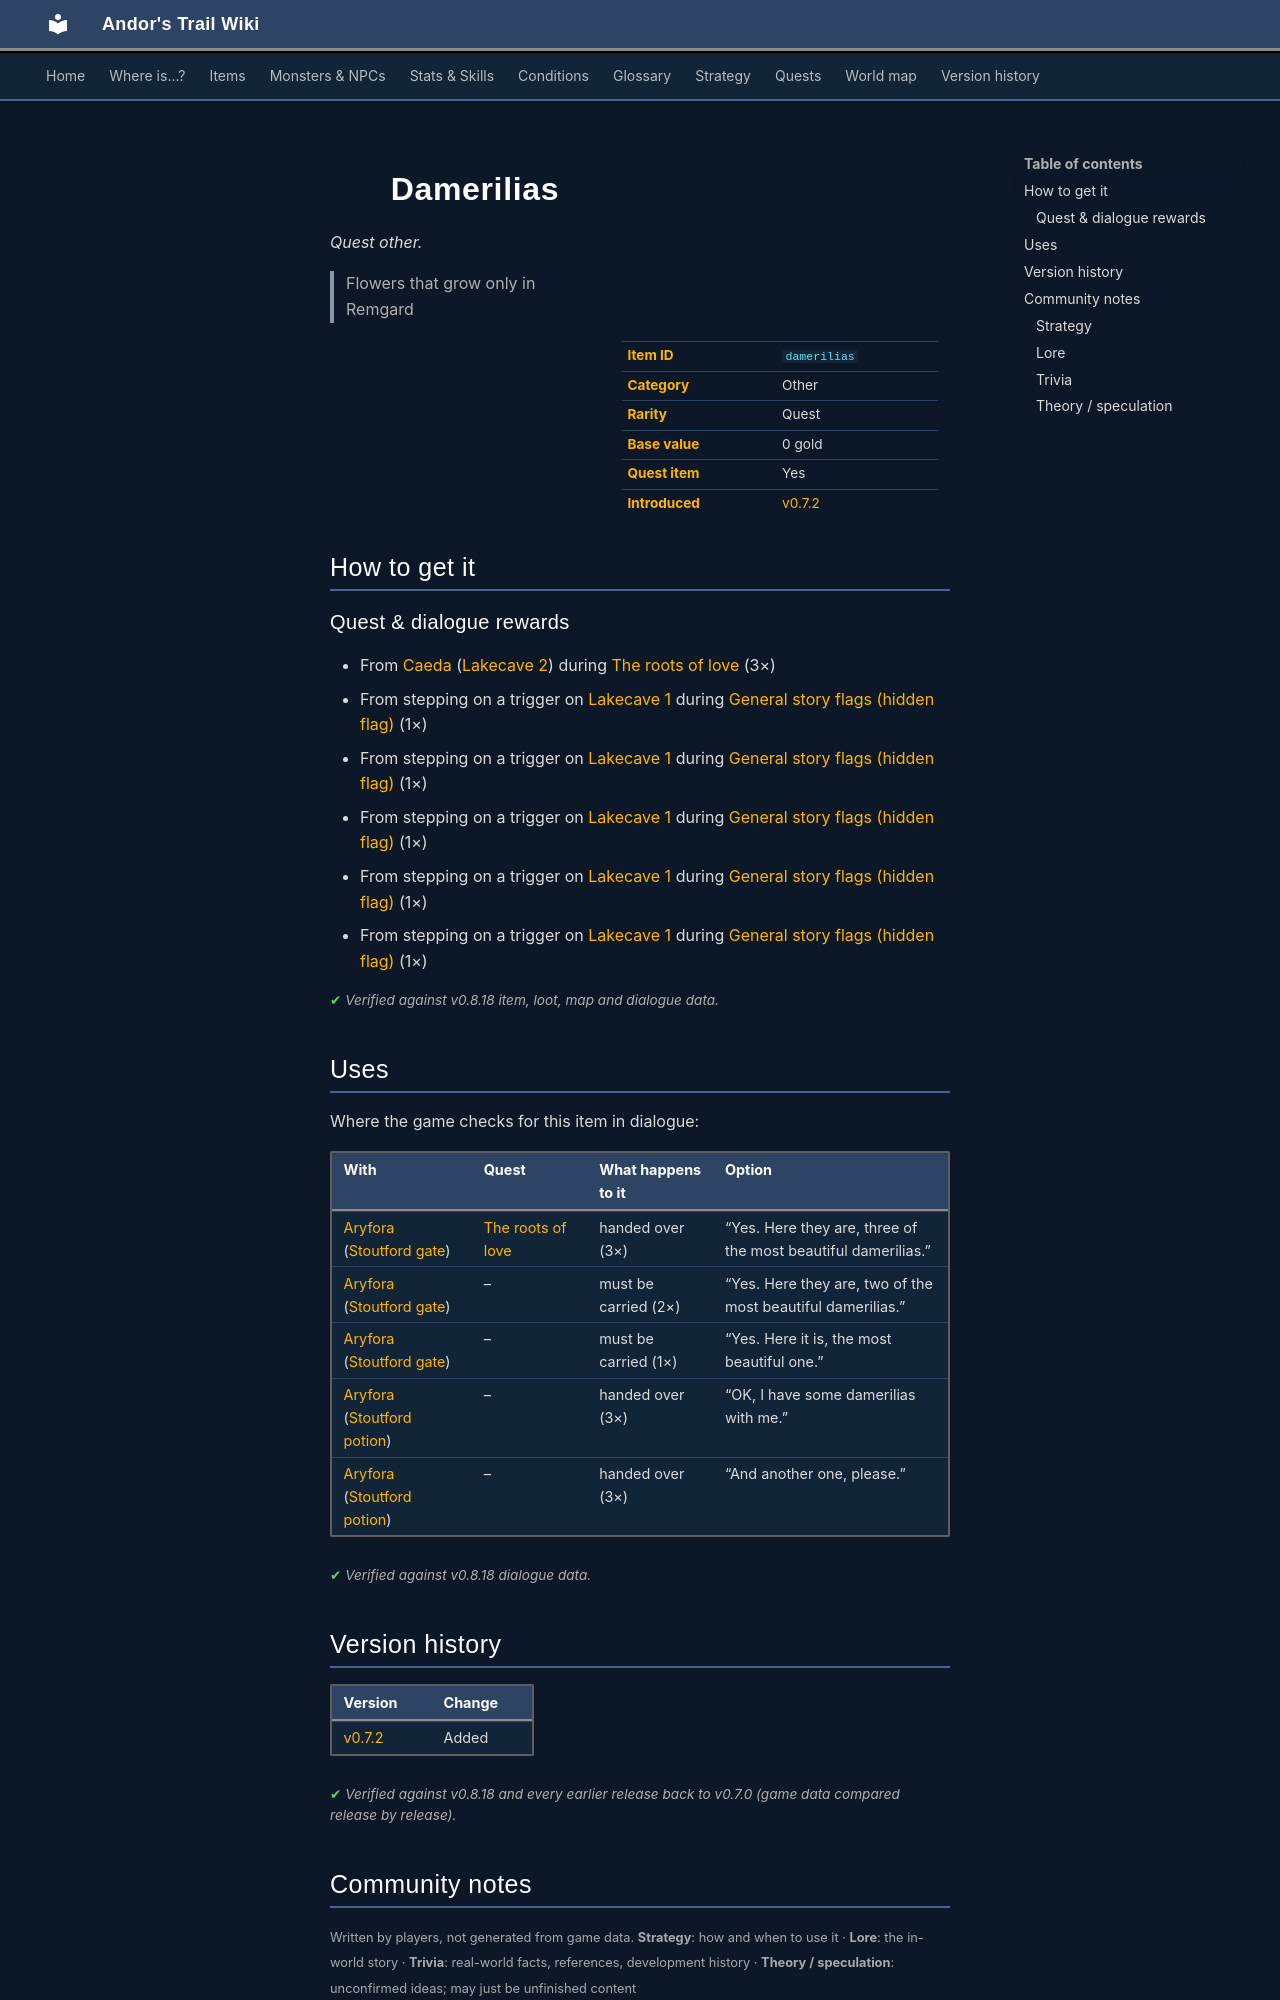

repository: asdfghjkl628/Andor-s-Trail-Wikiiii · page: items/damerilias/index.html · generator: mkdocs

---
description: "Damerilias is a quest other in Andor's Trail. How to get it: quests and dialogue. Flowers that grow only in Remgard"
---

# ![](../assets/icons/items/items_rijackson_1_12.png){ .sprite } Damerilias

*Quest other.*

<div class="infobox" markdown>

<p class="ib-img"><img class="sprite" src="../../assets/icons/items/items_rijackson_1_12.png" alt=""></p>

| | |
|---|---|
| **Item ID** | `damerilias` |
| **Category** | Other |
| **Rarity** | Quest |
| **Base value** | 0 gold |
| **Quest item** | Yes |
| **Introduced** | [v0.7.2](../versions/0.7.2.md) |

</div>

> Flowers that grow only in Remgard

## How to get it

### Quest & dialogue rewards

- From [Caeda](../monsters/caeda.md) ([Lakecave 2](../maps/lakecave2.md)) during [The roots of love](../quests/roots_love.md#stage-20) (3×)
- From stepping on a trigger on [Lakecave 1](../maps/lakecave1.md) during [General story flags (hidden flag)](../quests/nondisplay.md#stage-30) (1×)
- From stepping on a trigger on [Lakecave 1](../maps/lakecave1.md) during [General story flags (hidden flag)](../quests/nondisplay.md#stage-32) (1×)
- From stepping on a trigger on [Lakecave 1](../maps/lakecave1.md) during [General story flags (hidden flag)](../quests/nondisplay.md#stage-34) (1×)
- From stepping on a trigger on [Lakecave 1](../maps/lakecave1.md) during [General story flags (hidden flag)](../quests/nondisplay.md#stage-36) (1×)
- From stepping on a trigger on [Lakecave 1](../maps/lakecave1.md) during [General story flags (hidden flag)](../quests/nondisplay.md#stage-38) (1×)


<p class="verified">Verified against v0.8.18 item, loot, map and dialogue data.</p>

## Uses

Where the game checks for this item in dialogue:

| With | Quest | What happens to it | Option |
|---|---|---|---|
| [Aryfora](../monsters/stoutford_widow.md) ([Stoutford gate](../maps/stoutford_gate.md)) | [The roots of love](../quests/roots_love.md#stage-30) | handed over (3×) | “Yes. Here they are, three of the most beautiful damerilias.” |
| [Aryfora](../monsters/stoutford_widow.md) ([Stoutford gate](../maps/stoutford_gate.md)) | – | must be carried (2×) | “Yes. Here they are, two of the most beautiful damerilias.” |
| [Aryfora](../monsters/stoutford_widow.md) ([Stoutford gate](../maps/stoutford_gate.md)) | – | must be carried (1×) | “Yes. Here it is, the most beautiful one.” |
| [Aryfora](../monsters/stoutford_widow.md#v-stoutford_widow2) ([Stoutford potion](../maps/stoutford_potion.md)) | – | handed over (3×) | “OK, I have some damerilias with me.” |
| [Aryfora](../monsters/stoutford_widow.md#v-stoutford_widow2) ([Stoutford potion](../maps/stoutford_potion.md)) | – | handed over (3×) | “And another one, please.” |

<p class="verified">Verified against v0.8.18 dialogue data.</p>


## Version history

| Version | Change |
|---|---|
| [v0.7.2](../versions/0.7.2.md) | Added |

<p class="verified">Verified against v0.8.18 and every earlier release back to v0.7.0 (game data compared release by release).</p>


## Community notes

<small>Written by players, not generated from game data. **Strategy**: how and when to use it · **Lore**: the in-world story · **Trivia**: real-world facts, references, development history · **Theory / speculation**: unconfirmed ideas; may just be unfinished content</small>

### Strategy

*No notes yet. Contributions are welcome: [add a note](https://github.com/asdfghjkl628/Andor-s-Trail-Wikiiii/new/main/notes/items?filename=damerilias.md&value=%23%23%20Strategy%0A%0A%3C%21--%20how%20and%20when%20to%20use%20it%20--%3E%0A%0A%23%23%20Lore%0A%0A%3C%21--%20the%20in-world%20story%20--%3E%0A%0A%23%23%20Trivia%0A%0A%3C%21--%20real-world%20facts%2C%20references%2C%20development%20history%20--%3E%0A%0A%23%23%20Theory%20/%20speculation%0A%0A%3C%21--%20unconfirmed%20ideas%3B%20may%20just%20be%20unfinished%20content%20--%3E%0A).*

### Lore

*No notes yet. Contributions are welcome: [add a note](https://github.com/asdfghjkl628/Andor-s-Trail-Wikiiii/new/main/notes/items?filename=damerilias.md&value=%23%23%20Strategy%0A%0A%3C%21--%20how%20and%20when%20to%20use%20it%20--%3E%0A%0A%23%23%20Lore%0A%0A%3C%21--%20the%20in-world%20story%20--%3E%0A%0A%23%23%20Trivia%0A%0A%3C%21--%20real-world%20facts%2C%20references%2C%20development%20history%20--%3E%0A%0A%23%23%20Theory%20/%20speculation%0A%0A%3C%21--%20unconfirmed%20ideas%3B%20may%20just%20be%20unfinished%20content%20--%3E%0A).*
